pico-8 play session: hold → + tap 🅾, after a click and taps of 🅾, ❎, 🅾+❎, 🅾 in the second before t = 0

[t = 4 s] hold → ~4s, tap 🅾 ~7×
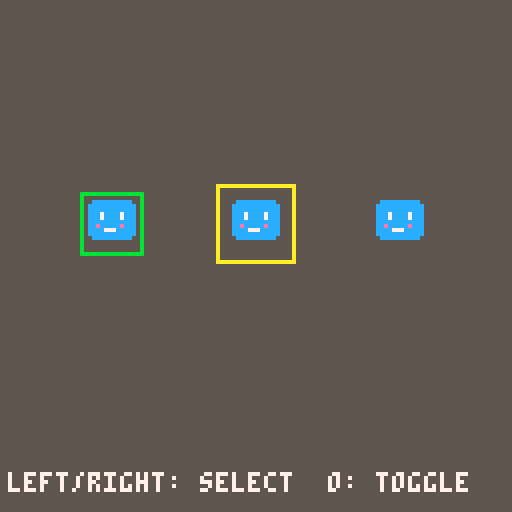

pico-8 cartridge
version 43
__lua__
-- a blank canvas / pikoos
function _init()
 game_bg=5
 game_goal=2
 game_count=3
 sprite1_sx=8
 sprite1_sy=0
 sprite1_w=16
 sprite1_h=16
 sprite1_x=20
 sprite1_y=48
 sprite1_movement=0
 sprite1_speed=1
 sprite1_rule=4
 sprite1_target=1
 sprite1_on=0
 sprite1_neighbor=1
 sprite1_visible=1
 sprite2_sx=8
 sprite2_sy=0
 sprite2_w=16
 sprite2_h=16
 sprite2_x=56
 sprite2_y=48
 sprite2_movement=0
 sprite2_speed=1
 sprite2_rule=4
 sprite2_target=1
 sprite2_on=0
 sprite2_neighbor=-1
 sprite2_visible=1
 sprite3_sx=8
 sprite3_sy=0
 sprite3_w=16
 sprite3_h=16
 sprite3_x=92
 sprite3_y=48
 sprite3_movement=0
 sprite3_speed=1
 sprite3_rule=4
 sprite3_target=1
 sprite3_on=0
 sprite3_neighbor=-1
 sprite3_visible=1
 game_score=0
 game_result=0
 game_selected=0
 game_last0=btn(0)
 game_last1=btn(1)
 game_last2=btn(2)
 game_last3=btn(3)
 game_last4=btn(4)
 game_last5=btn(5)
end

function _update()
 local pressed0=btn(0) and not game_last0
 game_last0=btn(0)
 local pressed1=btn(1) and not game_last1
 game_last1=btn(1)
 local pressed2=btn(2) and not game_last2
 game_last2=btn(2)
 local pressed3=btn(3) and not game_last3
 game_last3=btn(3)
 local pressed4=btn(4) and not game_last4
 game_last4=btn(4)
 local pressed5=btn(5) and not game_last5
 game_last5=btn(5)
 if pressed5 then
  _init()
  return
 end
 if game_result~=0 then return end
 if pressed0 then game_selected=(game_selected+2)%3 end
 if pressed1 then game_selected=(game_selected+1)%3 end
 if pressed4 and game_selected==0 then sprite1_on=1-sprite1_on sprite2_on=1-sprite2_on end
 if pressed4 and game_selected==1 then sprite2_on=1-sprite2_on end
 if pressed4 and game_selected==2 then sprite3_on=1-sprite3_on end
 if game_result==0 and sprite1_on==1 and sprite2_on==1 and sprite3_on==1 then game_result=1 end
end

function _draw()
 cls(game_bg)
 if sprite1_visible==1 then
  sspr(8,0,16,16,sprite1_x,sprite1_y)
  rect(sprite1_x,sprite1_y,sprite1_x+15,sprite1_y+15,sprite1_on==1 and 11 or 5)
  if game_selected==0 then rect(sprite1_x-2,sprite1_y-2,sprite1_x+17,sprite1_y+17,10) end
 end
 if sprite2_visible==1 then
  sspr(8,0,16,16,sprite2_x,sprite2_y)
  rect(sprite2_x,sprite2_y,sprite2_x+15,sprite2_y+15,sprite2_on==1 and 11 or 5)
  if game_selected==1 then rect(sprite2_x-2,sprite2_y-2,sprite2_x+17,sprite2_y+17,10) end
 end
 if sprite3_visible==1 then
  sspr(8,0,16,16,sprite3_x,sprite3_y)
  rect(sprite3_x,sprite3_y,sprite3_x+15,sprite3_y+15,sprite3_on==1 and 11 or 5)
  if game_selected==2 then rect(sprite3_x-2,sprite3_y-2,sprite3_x+17,sprite3_y+17,10) end
 end
 print("left/right: select  o: toggle",2,118,7)
 if game_result~=0 then
  rectfill(14,48,113,76,1)
  rect(14,48,113,76,7)
  print(game_result==1 and "you win!" or "try again",44,54,10)
  print("x: restart",44,66,7)
 end
end
__gfx__
00000000000000000000000000000000000000000000000000000000000000000000000000000000000000000000000000000000000000000000000000000000
00000000000000000000000000000000000000000000000000000000000000000000000000000000000000000000000000000000000000000000000000000000
00000000000cccccccccc00000000000000000000000000000000000000000000000000000000000000000000000000000000000000000000000000000000000
0000000000cccccccccccc0000000000000000000000000000000000000000000000000000000000000000000000000000000000000000000000000000000000
0000000000cccccccccccc0000000000000000000000000000000000000000000000000000000000000000000000000000000000000000000000000000000000
0000000000ccc7cccc7ccc0000000000000000000000000000000000000000000000000000000000000000000000000000000000000000000000000000000000
0000000000ccc7cccc7ccc0000000000000000000000000000000000000000000000000000000000000000000000000000000000000000000000000000000000
0000000000cccccccccccc0000000000000000000000000000000000000000000000000000000000000000000000000000000000000000000000000000000000
0000000000cceccccceccc0000000000000000000000000000000000000000000000000000000000000000000000000000000000000000000000000000000000
0000000000cccc777ccccc0000000000000000000000000000000000000000000000000000000000000000000000000000000000000000000000000000000000
0000000000cccccccccccc0000000000000000000000000000000000000000000000000000000000000000000000000000000000000000000000000000000000
00000000000cccccccccc00000000000000000000000000000000000000000000000000000000000000000000000000000000000000000000000000000000000
